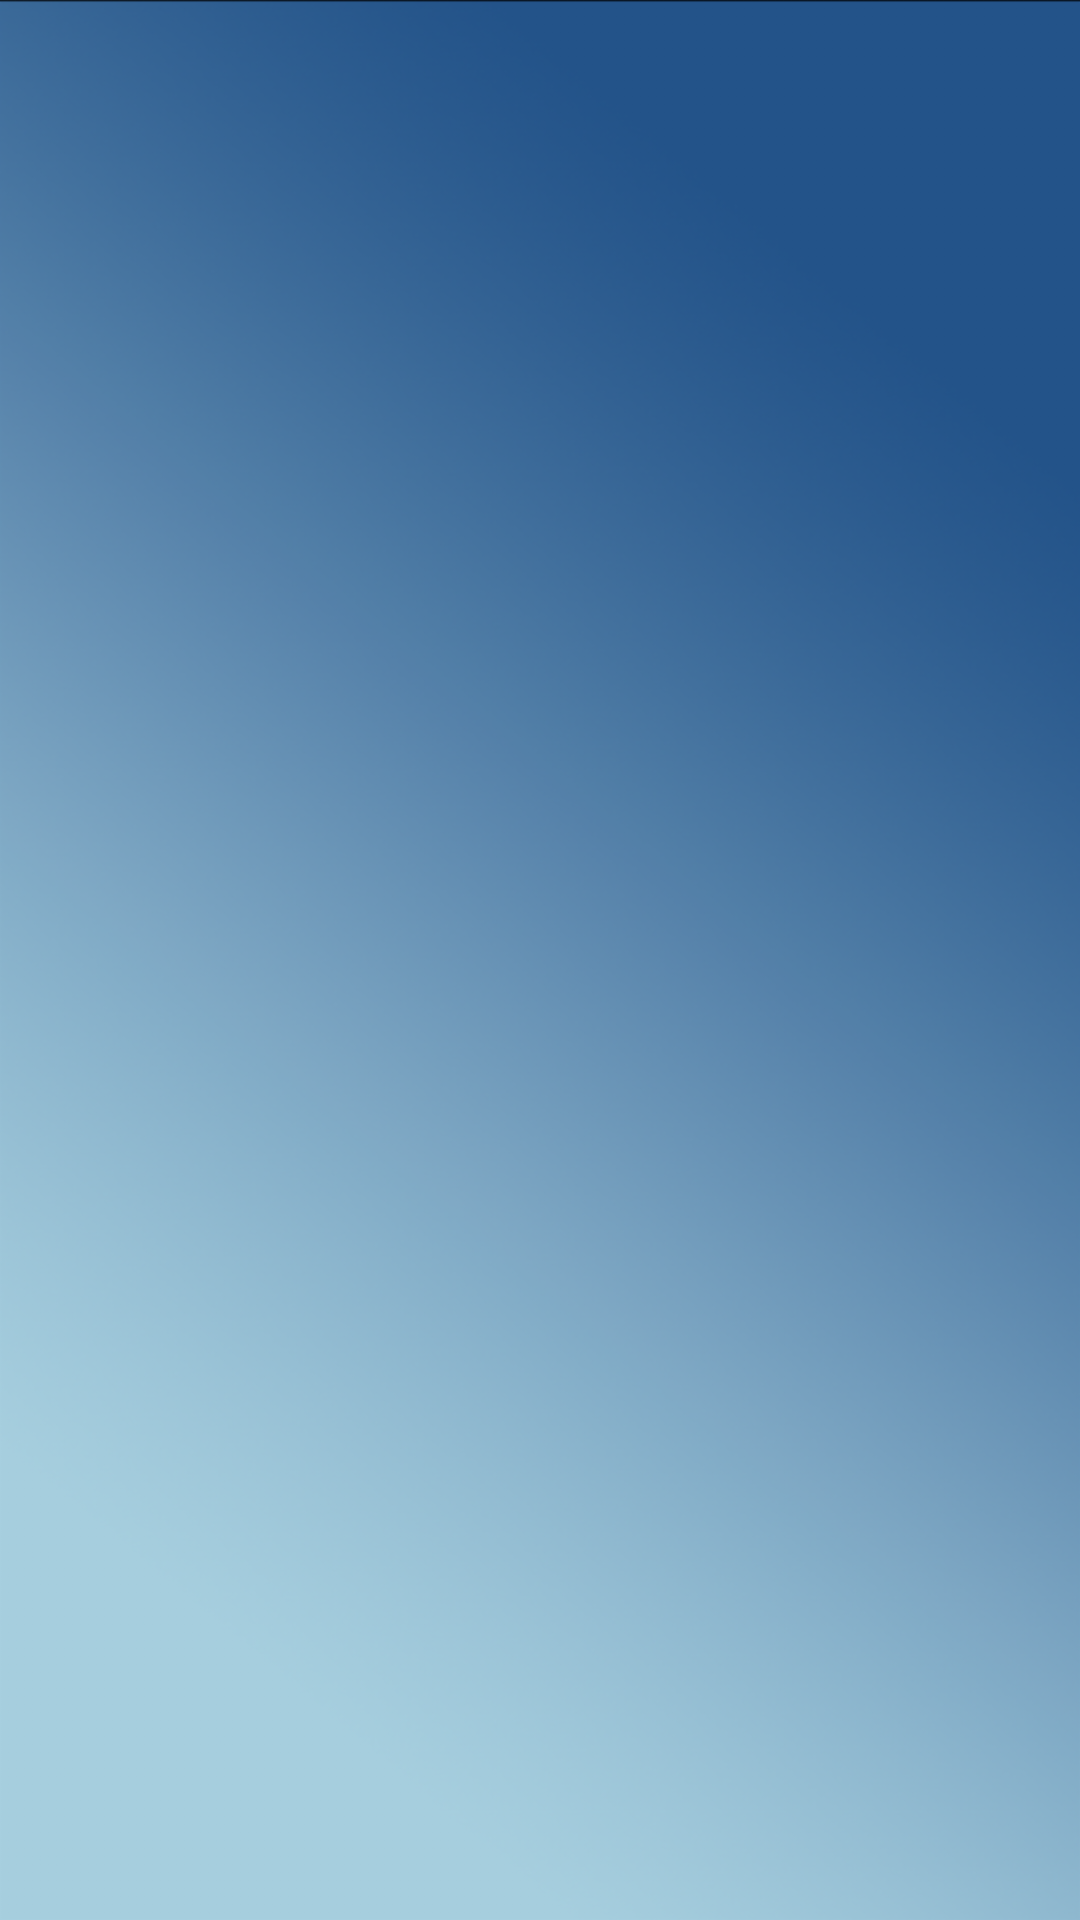

Android layout source for this screen:
<!-- AndroidManifest.xml: application theme AppTheme -->
<!-- res/layout/activity_booking.xml -->
<?xml version="1.0" encoding="utf-8"?>
<RelativeLayout xmlns:android="http://schemas.android.com/apk/res/android"
    xmlns:app="http://schemas.android.com/apk/res-auto"
    xmlns:tools="http://schemas.android.com/tools"
    android:layout_width="match_parent"
    android:layout_height="match_parent"
    android:background="@drawable/bg_login"
    tools:context=".activities.BookingActivity">

    
        
        
        
        
        
        
        
        
        
        
        
        
        
        
        
        

    <customfonts.TextView_opensans_bold
        android:id="@+id/booking_layout"
        android:layout_width="match_parent"
        android:layout_height="@dimen/_40sdp"
        android:layout_below="@+id/calendarView"
        android:background="#FFFFFF"
        android:elevation="@dimen/_2sdp"
        android:gravity="center"
        android:text="@string/bookings"
        android:textColor="@color/black"
        android:textSize="@dimen/_12sdp" />

    <androidx.recyclerview.widget.RecyclerView
        android:id="@+id/recycler_view"
        android:layout_width="match_parent"
        android:layout_height="match_parent"
        android:layout_below="@+id/booking_layout">


    </androidx.recyclerview.widget.RecyclerView>


</RelativeLayout>
<!-- resources referenced by this layout -->
<resources>
  <color name="black">#000000</color>
  <color name="colorPrimaryDark">#23538A</color>
  <color name="white">#FFFFFF</color>
  <!-- drawable bg_login: png bitmap (drawable-hdpi, 184799 bytes) -->
  <string name="bookings">Bookings</string>
  <style name="AppTheme" parent="Theme.AppCompat.Light.NoActionBar">
          
          <item name="colorPrimary">@color/colorPrimary</item>
          <item name="colorPrimaryDark">@color/colorPrimaryDark</item>
          <item name="colorAccent">@color/colorAccent</item>
      </style>
  <color name="colorPrimary">#23538A</color>
  <color name="colorAccent">#D81B60</color>
</resources>
